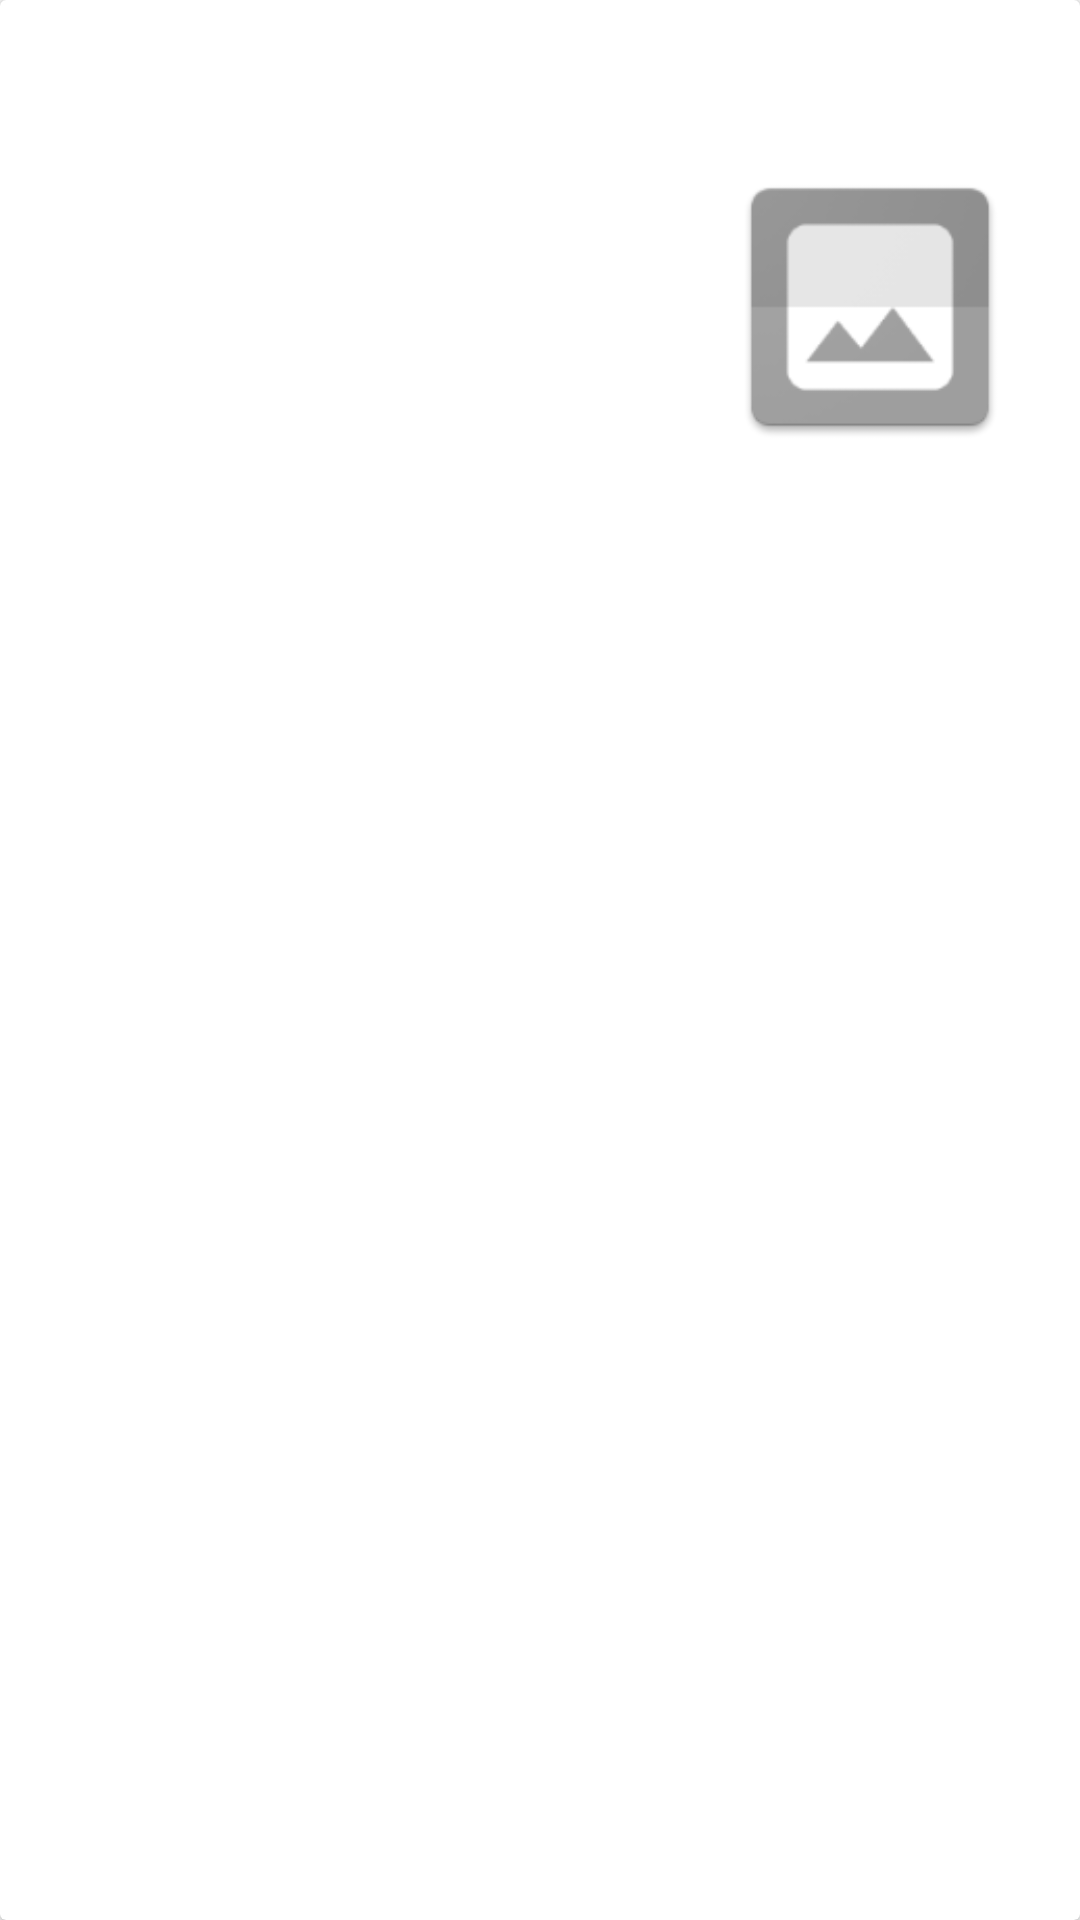

The Android layout XML behind this screen, and the referenced resources:
<!-- AndroidManifest.xml: application theme AppTheme -->
<!-- res/layout/fact_item.xml -->
<?xml version="1.0" encoding="utf-8"?>
<android.support.v7.widget.CardView
    xmlns:android="http://schemas.android.com/apk/res/android"
    xmlns:card_view="http://schemas.android.com/apk/res-auto"
    android:layout_width="match_parent"
    android:layout_height="wrap_content"
    android:layout_marginLeft="5dp"
    android:layout_marginRight="5dp"
    android:layout_marginTop="5dp"
    card_view:contentPadding="10dp"
    android:padding="10dp"
    card_view:cardCornerRadius="2dp">

    <RelativeLayout
        android:layout_width="match_parent"
        android:layout_height="wrap_content">

        <TextView
            android:id="@+id/titleView"
            android:layout_width="match_parent"
            android:layout_height="wrap_content"
            android:textSize="24sp"
            android:textColor="#1E90FF"
            android:layout_marginLeft="10dp"
            />

        <ImageView
            android:id="@+id/imageView"
            android:layout_width="100dp"
            android:layout_height="100dp"
            android:scaleType="fitXY"
            android:padding="0dp"
            android:src="@drawable/place_holder_images"
            android:layout_alignParentRight="true"
            android:layout_below="@id/titleView"
            android:layout_margin="10dp"
            />

        <TextView
            android:id="@+id/descriptionView"
            android:layout_width="match_parent"
            android:layout_height="wrap_content"
            android:textSize="16sp"
            android:layout_below="@id/titleView"
            android:layout_toLeftOf="@id/imageView"
            android:layout_marginLeft="10dp"
            />

    </RelativeLayout>

</android.support.v7.widget.CardView>
<!-- resources referenced by this layout -->
<resources>
  <!-- drawable place_holder_images: png bitmap (drawable-hdpi, 2003 bytes) -->
  <style name="AppTheme" parent="Theme.AppCompat.Light.DarkActionBar">
          
          <item name="colorPrimary">@color/colorPrimary</item>
          <item name="colorPrimaryDark">@color/colorPrimaryDark</item>
          <item name="colorAccent">@color/colorAccent</item>
      </style>
  <!-- not gathered from this repository: default colours our renderer supplied (Android Studio template values) -->
  <color name="colorPrimary">#FF6200EE</color>
  <color name="colorPrimaryDark">#FF3700B3</color>
  <color name="colorAccent">#FF03DAC5</color>
</resources>
